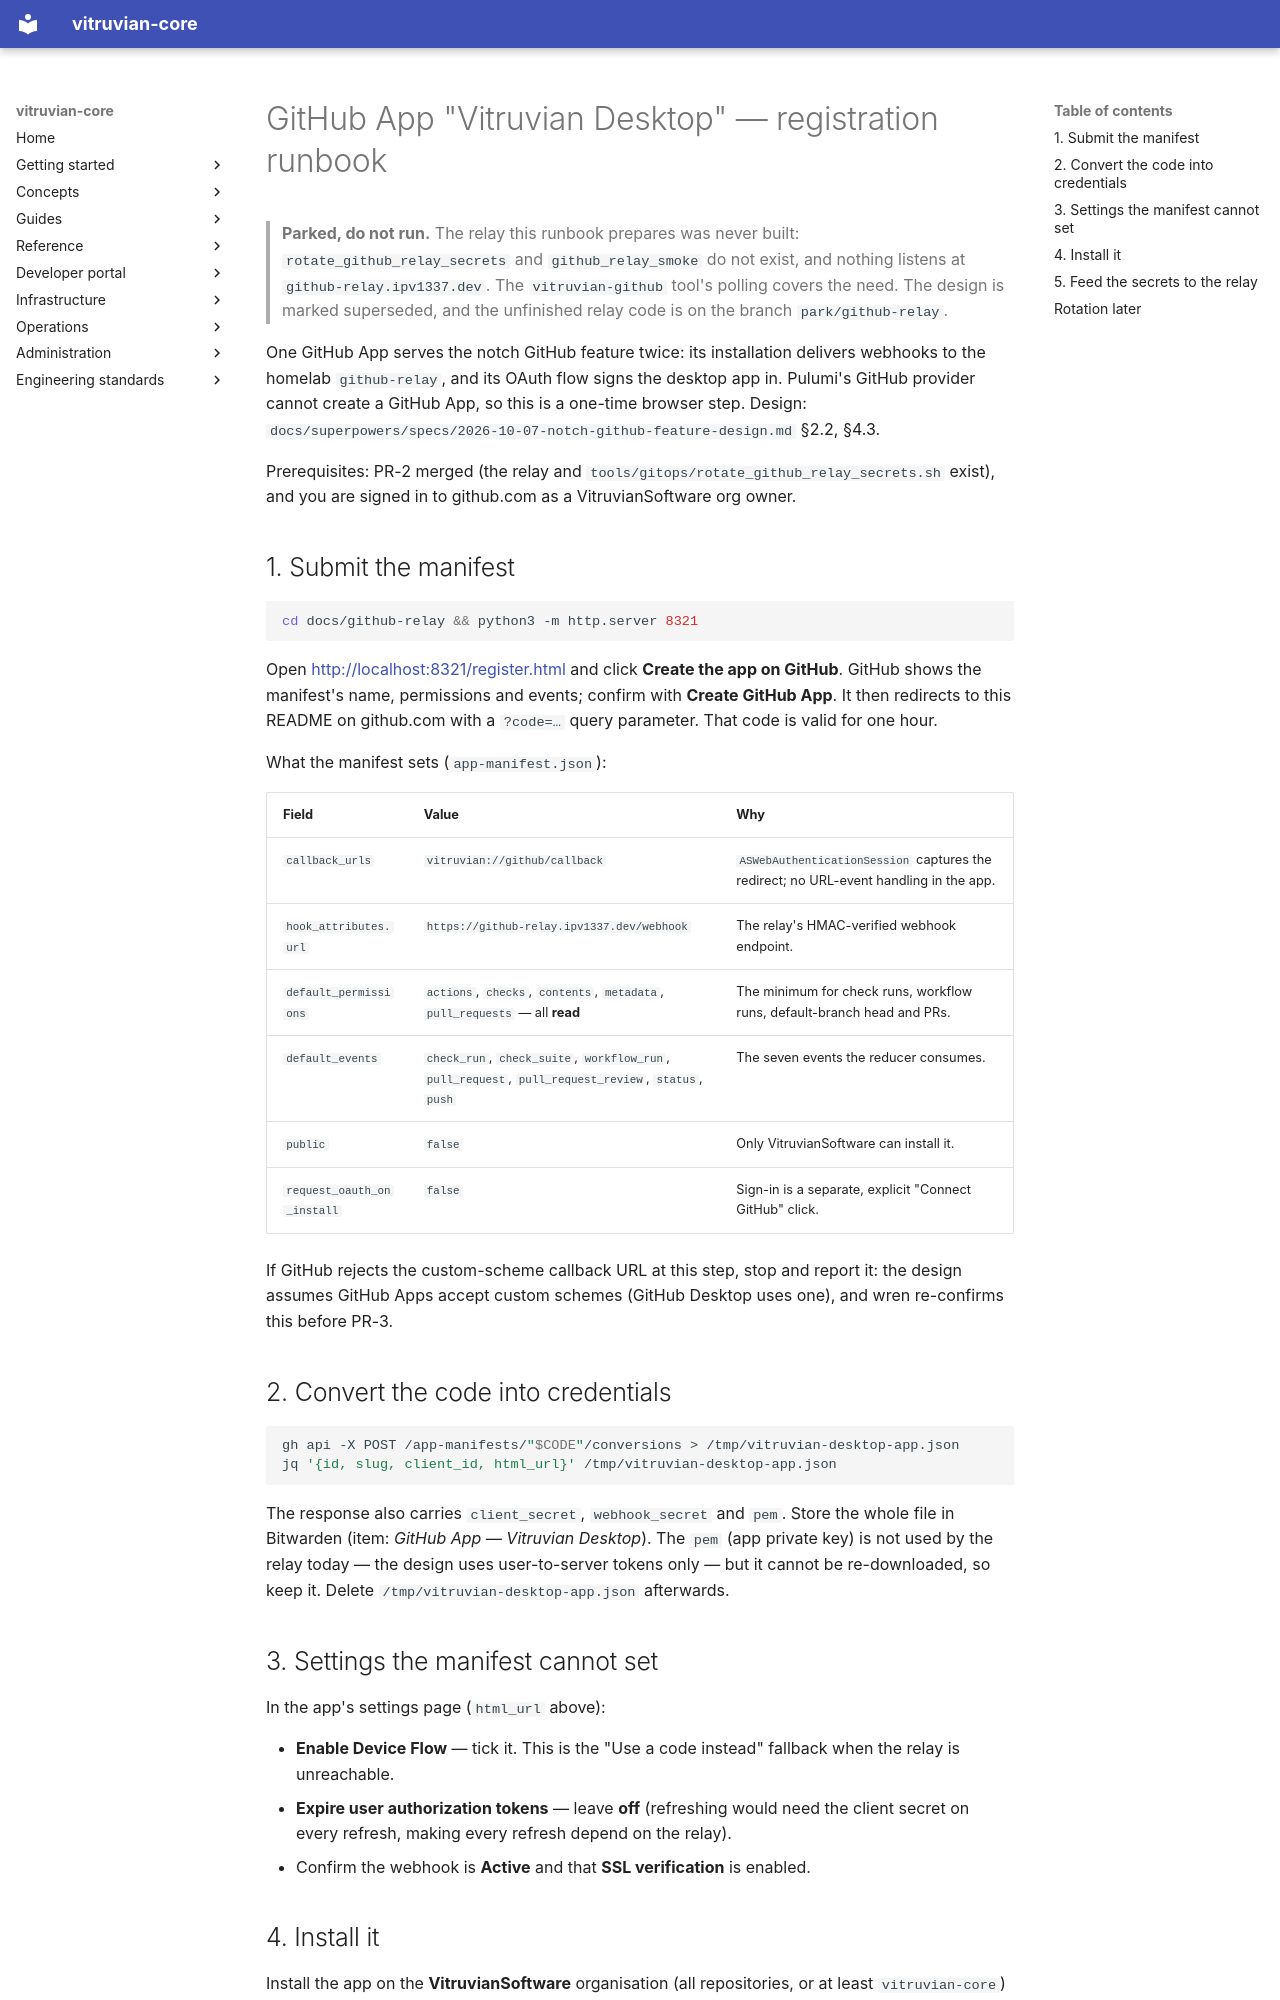

repository: VitruvianSoftware/vitruvian-core · page: github-relay/index.html · generator: mkdocs

# GitHub App "Vitruvian Desktop" — registration runbook

> **Parked, do not run.** The relay this runbook prepares was never built:
> `rotate_github_relay_secrets` and `github_relay_smoke` do not exist, and
> nothing listens at `github-relay.ipv1337.dev`. The `vitruvian-github`
> tool's polling covers the need. The design is marked superseded, and the
> unfinished relay code is on the branch `park/github-relay`.

One GitHub App serves the notch GitHub feature twice: its installation delivers
webhooks to the homelab `github-relay`, and its OAuth flow signs the desktop app
in. Pulumi's GitHub provider cannot create a GitHub App, so this is a one-time
browser step. Design: `docs/superpowers/specs/2026-10-07-notch-github-feature-design.md` §2.2, §4.3.

Prerequisites: PR-2 merged (the relay and `tools/gitops/rotate_github_relay_secrets.sh`
exist), and you are signed in to github.com as a VitruvianSoftware org owner.

## 1. Submit the manifest

```sh
cd docs/github-relay && python3 -m http.server 8321
```

Open <http://localhost:8321/register.html> and click **Create the app on GitHub**.
GitHub shows the manifest's name, permissions and events; confirm with
**Create GitHub App**. It then redirects to this README on github.com with a
`?code=…` query parameter. That code is valid for one hour.

What the manifest sets (`app-manifest.json`):

| Field | Value | Why |
|---|---|---|
| `callback_urls` | `vitruvian://github/callback` | `ASWebAuthenticationSession` captures the redirect; no URL-event handling in the app. |
| `hook_attributes.url` | `https://github-relay.ipv1337.dev/webhook` | The relay's HMAC-verified webhook endpoint. |
| `default_permissions` | `actions`, `checks`, `contents`, `metadata`, `pull_requests` — all **read** | The minimum for check runs, workflow runs, default-branch head and PRs. |
| `default_events` | `check_run`, `check_suite`, `workflow_run`, `pull_request`, `pull_request_review`, `status`, `push` | The seven events the reducer consumes. |
| `public` | `false` | Only VitruvianSoftware can install it. |
| `request_oauth_on_install` | `false` | Sign-in is a separate, explicit "Connect GitHub" click. |

If GitHub rejects the custom-scheme callback URL at this step, stop and report
it: the design assumes GitHub Apps accept custom schemes (GitHub Desktop uses
one), and wren re-confirms this before PR-3.

## 2. Convert the code into credentials

```sh
gh api -X POST /app-manifests/"$CODE"/conversions > /tmp/vitruvian-desktop-app.json
jq '{id, slug, client_id, html_url}' /tmp/vitruvian-desktop-app.json
```

The response also carries `client_secret`, `webhook_secret` and `pem`. Store the
whole file in Bitwarden (item: *GitHub App — Vitruvian Desktop*). The `pem`
(app private key) is not used by the relay today — the design uses
user-to-server tokens only — but it cannot be re-downloaded, so keep it.
Delete `/tmp/vitruvian-desktop-app.json` afterwards.

## 3. Settings the manifest cannot set

In the app's settings page (`html_url` above):

- **Enable Device Flow** — tick it. This is the "Use a code instead" fallback
  when the relay is unreachable.
- **Expire user authorization tokens** — leave **off** (refreshing would need
  the client secret on every refresh, making every refresh depend on the relay).
- Confirm the webhook is **Active** and that **SSL verification** is enabled.
